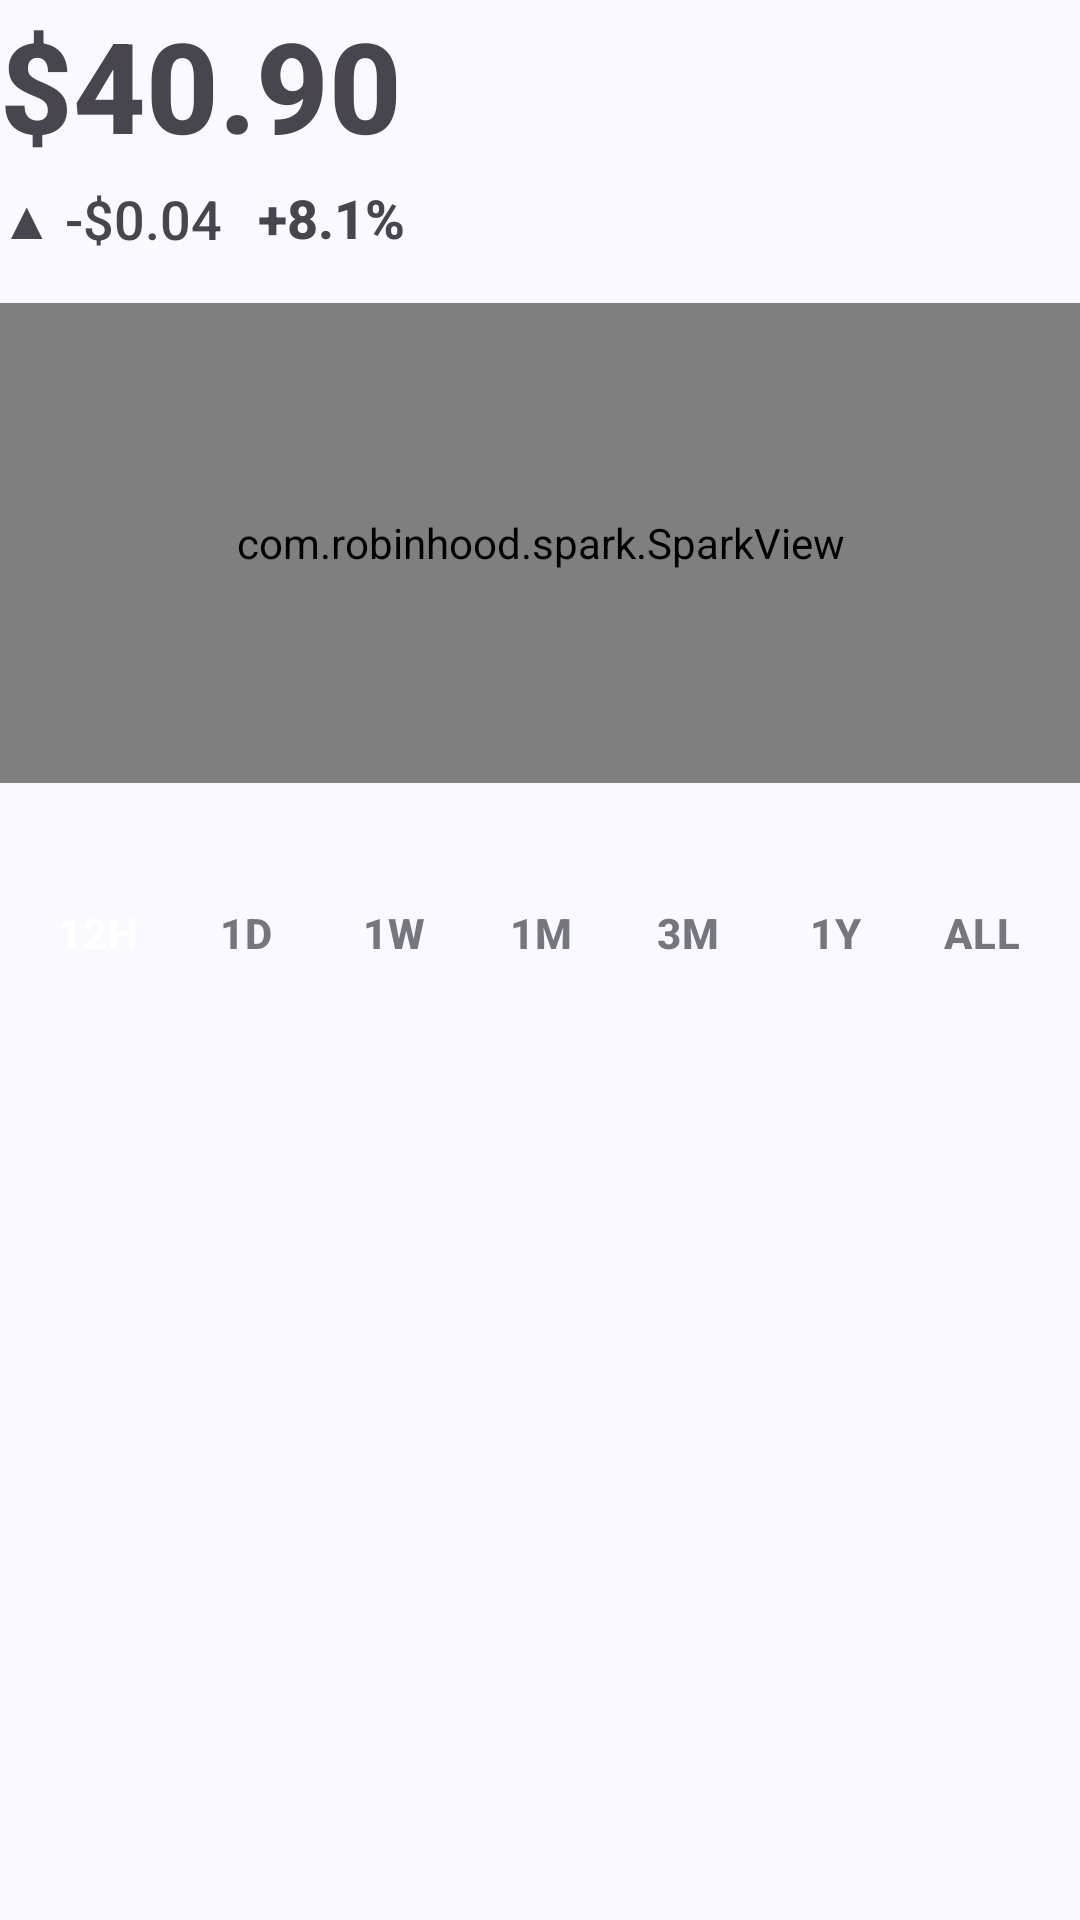

Reconstruct the res/layout file that produces this screen, plus the resources it refers to.
<!-- AndroidManifest.xml: application theme Theme.AlizaCoin -->
<!-- res/layout/module_chart.xml -->
<?xml version="1.0" encoding="utf-8"?>
<androidx.constraintlayout.widget.ConstraintLayout xmlns:android="http://schemas.android.com/apk/res/android"
    xmlns:app="http://schemas.android.com/apk/res-auto"
    android:layout_width="match_parent"
    android:layout_height="wrap_content"
    android:layout_marginStart="14dp"
    android:layout_marginTop="16dp"
    android:layout_marginEnd="14dp">

    <TextView
        android:id="@+id/txt_chart_price"
        style="@style/CoinBitText.Huge"
        android:layout_width="wrap_content"
        android:layout_height="wrap_content"
        android:text="$40.90"
        android:textStyle="bold"
        app:layout_constraintStart_toStartOf="parent"
        app:layout_constraintTop_toTopOf="parent" />

    <TextView
        android:id="@+id/txt_chart_updown"
        style="@style/CoinBitText.BodyTertiary"
        android:layout_width="wrap_content"
        android:layout_height="wrap_content"
        android:layout_marginTop="4dp"
        android:paddingEnd="4dp"
        android:text="▲"
        app:layout_constraintStart_toStartOf="parent"
        app:layout_constraintTop_toBottomOf="@+id/txt_chart_price" />

    <TextView
        android:id="@+id/txt_chart_change1"
        style="@style/CoinBitText.BodyTertiary"
        android:layout_width="wrap_content"
        android:layout_height="wrap_content"
        android:layout_marginTop="4dp"
        android:paddingEnd="12dp"
        android:text="-$0.04"
        app:layout_constraintBottom_toBottomOf="@+id/txt_chart_updown"
        app:layout_constraintStart_toEndOf="@+id/txt_chart_updown"
        app:layout_constraintTop_toBottomOf="@+id/txt_chart_price" />

    <TextView
        android:id="@+id/txt_chart_change2"
        style="@style/CoinBitText.BodyTertiary"
        android:layout_width="wrap_content"
        android:layout_height="wrap_content"
        android:layout_marginTop="4dp"
        android:text="+8.1%"
        android:textStyle="bold"
        app:layout_constraintStart_toEndOf="@+id/txt_chart_change1"
        app:layout_constraintTop_toBottomOf="@+id/txt_chart_price" />

    <com.robinhood.spark.SparkView
        style="@style/MySparkViewStyle"
        android:id="@+id/sparkviewMain"
        android:layout_width="match_parent"
        android:layout_height="160dp"
        android:layout_marginTop="16dp"
        app:layout_constraintEnd_toEndOf="parent"
        app:layout_constraintStart_toStartOf="parent"
        app:layout_constraintTop_toBottomOf="@+id/txt_chart_change1"/>

    <TextView
        android:id="@+id/txtChartError"
        style="@style/CoinBitText.Body1Alternate"
        android:layout_width="wrap_content"
        android:layout_height="wrap_content"
        android:text="Some Error"
        android:visibility="gone"
        app:layout_constraintBottom_toBottomOf="@+id/sparkviewMain"
        app:layout_constraintEnd_toEndOf="parent"
        app:layout_constraintStart_toStartOf="@+id/sparkviewMain"
        app:layout_constraintTop_toTopOf="@+id/sparkviewMain" />

    <RadioGroup
        android:id="@+id/radioGroupMain"
        android:layout_width="match_parent"
        android:layout_height="100dp"
        android:gravity="center"
        android:orientation="horizontal"
        android:padding="8dp"
        android:weightSum="7"
        app:layout_constraintEnd_toEndOf="parent"
        app:layout_constraintStart_toStartOf="parent"
        app:layout_constraintTop_toBottomOf="@+id/sparkviewMain">

        <RadioButton
            android:id="@+id/radio_12h"
            android:layout_width="match_parent"
            android:layout_height="48dp"
            android:layout_gravity="center"
            android:layout_weight="1"
            android:background="@drawable/range_radio_btn_selector_background"
            android:button="@null"
            android:checked="true"
            android:gravity="center"
            android:paddingStart="8dp"
            android:paddingEnd="8dp"
            android:text="@string/period_1h"
            android:textColor="@drawable/range_radio_btn_selector_text"
            android:textSize="14sp"
            android:textStyle="bold" />

        <RadioButton
            android:id="@+id/radio_1d"
            android:layout_width="match_parent"
            android:layout_height="48dp"
            android:layout_gravity="center"
            android:layout_weight="1"
            android:background="@drawable/range_radio_btn_selector_background"
            android:button="@null"
            android:checked="false"
            android:gravity="center"
            android:paddingStart="8dp"
            android:paddingEnd="8dp"
            android:text="@string/period_1day"
            android:textColor="@drawable/range_radio_btn_selector_text"
            android:textSize="14sp"
            android:textStyle="bold" />

        <RadioButton
            android:id="@+id/radio_1w"
            android:layout_width="match_parent"
            android:layout_height="48dp"
            android:layout_gravity="center"
            android:layout_weight="1"
            android:background="@drawable/range_radio_btn_selector_background"
            android:button="@null"
            android:checked="false"
            android:gravity="center"
            android:paddingStart="8dp"
            android:paddingEnd="8dp"
            android:text="@string/period_1week"
            android:textColor="@drawable/range_radio_btn_selector_text"
            android:textSize="14sp"
            android:textStyle="bold" />

        <RadioButton
            android:id="@+id/radio_1m"
            android:layout_width="match_parent"
            android:layout_height="48dp"
            android:layout_gravity="center"
            android:layout_weight="1"
            android:background="@drawable/range_radio_btn_selector_background"
            android:button="@null"
            android:checked="false"
            android:gravity="center"
            android:paddingStart="8dp"
            android:paddingEnd="8dp"
            android:text="@string/period_1month"
            android:textColor="@drawable/range_radio_btn_selector_text"
            android:textSize="14sp"
            android:textStyle="bold" />

        <RadioButton
            android:id="@+id/radio_3m"
            android:layout_width="match_parent"
            android:layout_height="48dp"
            android:layout_gravity="center"
            android:layout_weight="1"
            android:background="@drawable/range_radio_btn_selector_background"
            android:button="@null"
            android:checked="false"
            android:gravity="center"
            android:paddingStart="8dp"
            android:paddingEnd="8dp"
            android:text="@string/period_3month"
            android:textColor="@drawable/range_radio_btn_selector_text"
            android:textSize="14sp"
            android:textStyle="bold" />

        <RadioButton
            android:id="@+id/radio_1y"
            android:layout_width="match_parent"
            android:layout_height="48dp"
            android:layout_gravity="center"
            android:layout_weight="1"
            android:background="@drawable/range_radio_btn_selector_background"
            android:button="@null"
            android:checked="false"
            android:gravity="center"
            android:paddingStart="8dp"
            android:paddingEnd="8dp"
            android:text="@string/period_1year"
            android:textColor="@drawable/range_radio_btn_selector_text"
            android:textSize="14sp"
            android:textStyle="bold" />

        <RadioButton
            android:id="@+id/radio_all"
            android:layout_width="match_parent"
            android:layout_height="48dp"
            android:layout_gravity="center"
            android:layout_weight="1"
            android:background="@drawable/range_radio_btn_selector_background"
            android:button="@null"
            android:checked="false"
            android:gravity="center"
            android:paddingStart="8dp"
            android:paddingEnd="8dp"
            android:text="@string/period_all"
            android:textColor="@drawable/range_radio_btn_selector_text"
            android:textSize="14sp"
            android:textStyle="bold" />

    </RadioGroup>

</androidx.constraintlayout.widget.ConstraintLayout>
<!-- resources referenced by this layout -->
<resources>
  <!-- drawable range_radio_btn_selector_text (drawable) -->
  <?xml version="1.0" encoding="utf-8"?>
  <selector xmlns:android="http://schemas.android.com/apk/res/android">
  
      <item android:color="@color/white" android:state_checked="true" />
      <item android:color="?attr/colorOutline" android:state_checked="false" />
  </selector>
  <string name="period_1day">1D</string>
  <string name="period_1h">12H</string>
  <string name="period_1month">1M</string>
  <string name="period_1week">1W</string>
  <string name="period_1year">1Y</string>
  <string name="period_3month">3M</string>
  <string name="period_all">ALL</string>
  <style name="CoinBitText.Body1Alternate" parent="CoinBitText">
          <item name="android:textColor">?attr/colorOutline</item>
          <item name="android:textSize">16sp</item>
      </style>
  <style name="CoinBitText.BodyTertiary" parent="CoinBitText">
          <item name="android:textSize">18sp</item>
      </style>
  <style name="CoinBitText.Huge" parent="CoinBitText">
          <item name="android:textSize">42sp</item>
      </style>
  <style name="Theme.AlizaCoin" parent="Base.Theme.AlizaCoin" />
  <color name="white">#FFFFFFFF</color>
  <style name="CoinBitText" parent="Base.TextAppearance.AppCompat.Caption">
          <item name="android:lineSpacingExtra">4sp</item>
      </style>
  <color name="md_theme_primary">#445E91</color>
  <color name="md_theme_onPrimary">#FFFFFF</color>
  <color name="md_theme_primaryContainer">#D8E2FF</color>
  <color name="md_theme_onPrimaryContainer">#001A41</color>
  <color name="md_theme_secondary">#575E71</color>
  <color name="md_theme_onSecondary">#FFFFFF</color>
  <color name="md_theme_secondaryContainer">#DBE2F9</color>
  <color name="md_theme_onSecondaryContainer">#141B2C</color>
  <color name="md_theme_tertiary">#445E91</color>
  <color name="md_theme_onTertiary">#FFFFFF</color>
  <color name="md_theme_tertiaryContainer">#D8E2FF</color>
  <color name="md_theme_onTertiaryContainer">#001A41</color>
  <color name="md_theme_error">#BA1A1A</color>
  <color name="md_theme_onError">#FFFFFF</color>
  <color name="md_theme_errorContainer">#FFDAD6</color>
  <color name="md_theme_onErrorContainer">#410002</color>
  <color name="md_theme_background">#F9F9FF</color>
  <color name="md_theme_onBackground">#1A1B20</color>
  <color name="md_theme_surface">#F9F9FF</color>
  <color name="md_theme_onSurface">#1A1B20</color>
  <color name="md_theme_surfaceVariant">#E1E2EC</color>
  <color name="md_theme_onSurfaceVariant">#44474F</color>
  <color name="md_theme_outline">#75777F</color>
  <color name="md_theme_outlineVariant">#C4C6D0</color>
  <color name="md_theme_inverseSurface">#2F3036</color>
  <color name="md_theme_inverseOnSurface">#F0F0F7</color>
  <color name="md_theme_inversePrimary">#ADC6FF</color>
  <color name="md_theme_primaryFixed">#D8E2FF</color>
  <color name="md_theme_onPrimaryFixed">#001A41</color>
  <color name="md_theme_primaryFixedDim">#ADC6FF</color>
  <color name="md_theme_onPrimaryFixedVariant">#2B4678</color>
  <color name="md_theme_secondaryFixed">#DBE2F9</color>
  <color name="md_theme_onSecondaryFixed">#141B2C</color>
  <color name="md_theme_secondaryFixedDim">#BFC6DC</color>
  <color name="md_theme_onSecondaryFixedVariant">#3F4759</color>
  <color name="md_theme_tertiaryFixed">#D8E2FF</color>
  <color name="md_theme_onTertiaryFixed">#001A41</color>
  <color name="md_theme_tertiaryFixedDim">#ADC6FF</color>
  <color name="md_theme_onTertiaryFixedVariant">#2B4678</color>
  <color name="md_theme_surfaceDim">#D9D9E0</color>
  <color name="md_theme_surfaceBright">#F9F9FF</color>
  <color name="md_theme_surfaceContainerLowest">#FFFFFF</color>
  <color name="md_theme_surfaceContainerLow">#F3F3FA</color>
  <color name="md_theme_surfaceContainer">#EEEDF4</color>
  <color name="md_theme_surfaceContainerHigh">#E8E7EE</color>
  <color name="md_theme_surfaceContainerHighest">#E2E2E9</color>
</resources>
